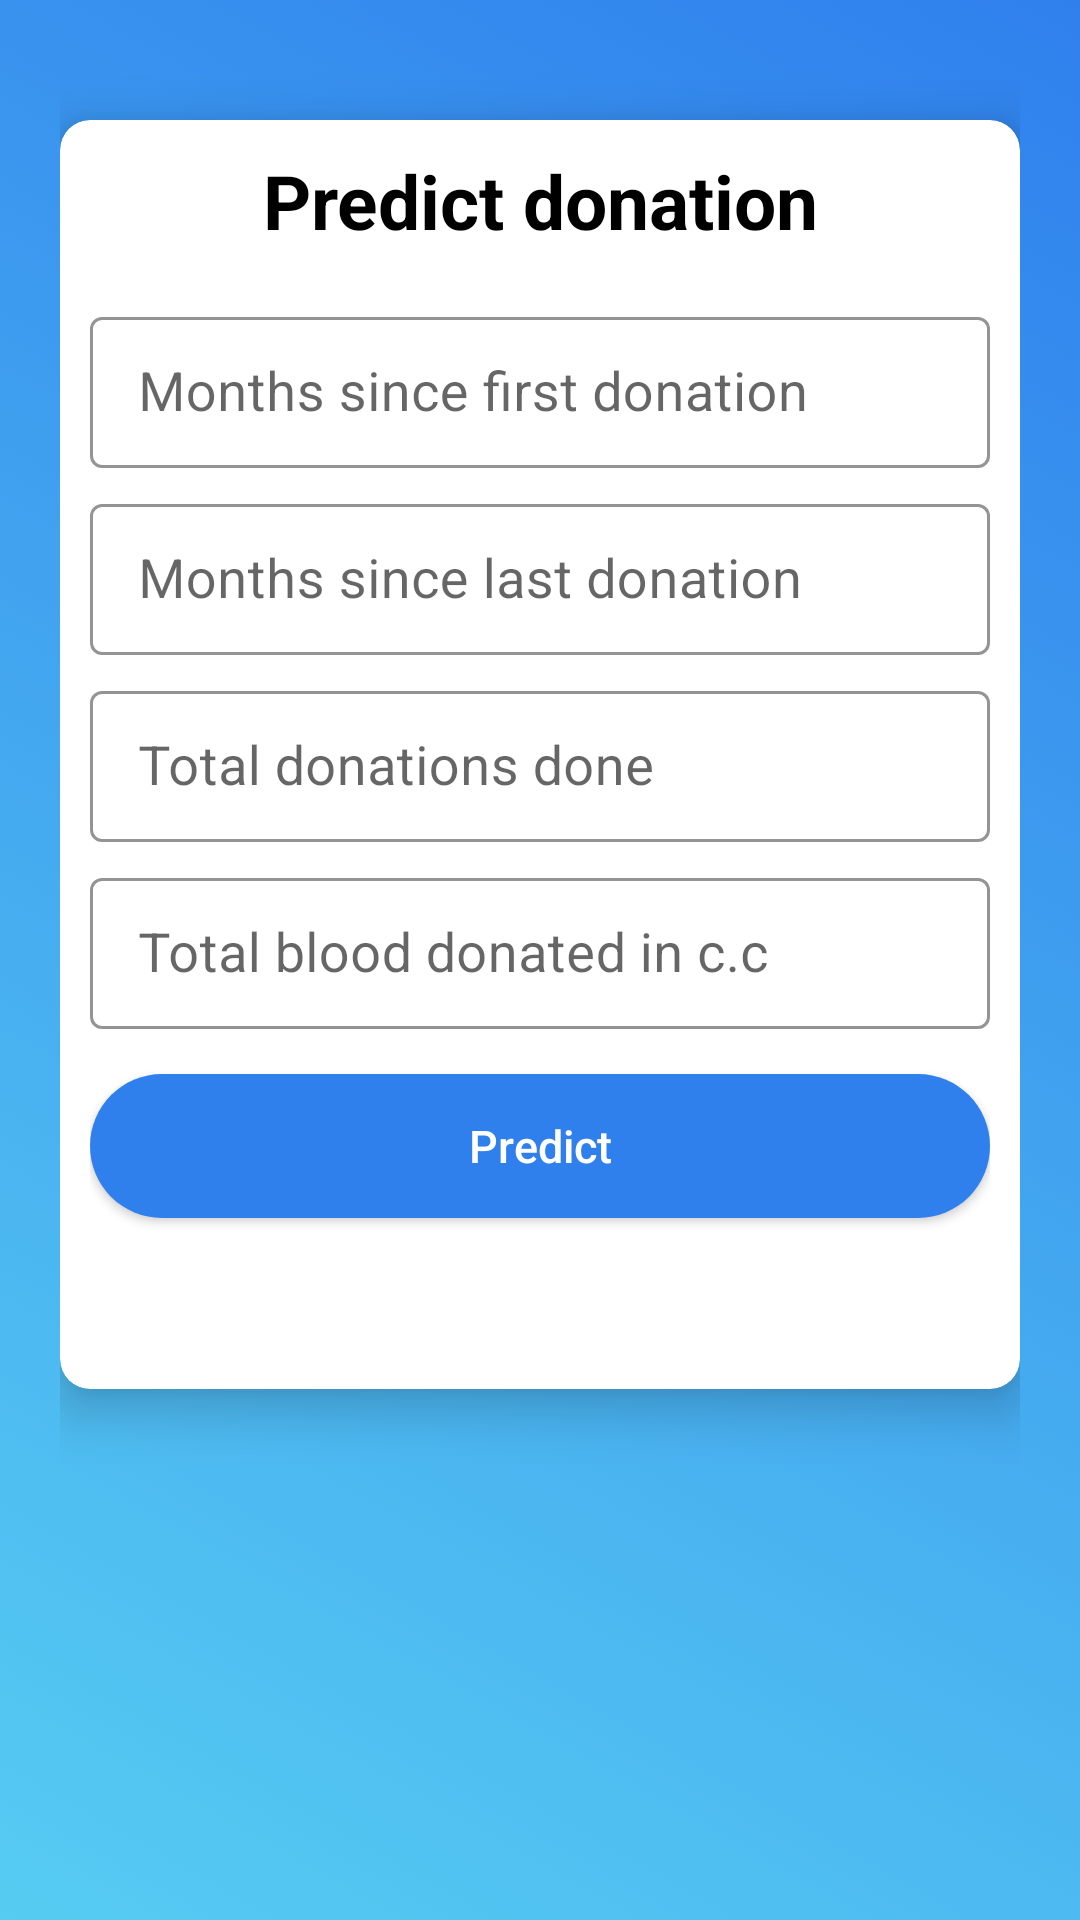

Android layout source for this screen:
<!-- AndroidManifest.xml: application theme Theme.DamuSasa -->
<!-- res/layout/activity_ml_model.xml -->
<?xml version="1.0" encoding="utf-8"?>
<ScrollView xmlns:android="http://schemas.android.com/apk/res/android"
    xmlns:app="http://schemas.android.com/apk/res-auto"
    xmlns:tools="http://schemas.android.com/tools"
    android:layout_width="match_parent"
    android:layout_height="match_parent"
    android:orientation="vertical"
    android:padding="20dp"
    android:background="@drawable/gradient_bg"
    tools:context=".ML_Model">

    <androidx.cardview.widget.CardView
        xmlns:app="http://schemas.android.com/apk/res-auto"
        android:layout_width="match_parent"
        android:layout_height="wrap_content"
        android:layout_marginTop="20dp"
        app:cardCornerRadius="10dp"
        app:cardElevation="10dp"
        app:cardBackgroundColor="#fff"
        android:elevation="10dp">

        <LinearLayout
            android:layout_width="match_parent"
            android:layout_height="wrap_content"
            android:layout_margin="10dp"
            android:orientation="vertical">


            <TextView
                android:text="Predict donation"
                android:textColor="#000"
                android:textSize="25sp"
                android:textStyle="bold"
                android:gravity="center"
                android:layout_width="match_parent"
                android:layout_height="wrap_content"/>

            <LinearLayout
                android:layout_width="match_parent"
                android:layout_height="wrap_content"
                android:layout_marginTop="10dp"
                android:orientation="vertical"
                android:layout_marginBottom="20dp">

                //first donation
                <com.google.android.material.textfield.TextInputLayout
                    android:layout_width="match_parent"
                    android:layout_height="wrap_content"
                    android:layout_marginTop="10dp"
                    android:theme="@style/TextInputLayoutStyle"
                    app:boxStrokeColor="#000"
                    app:hintTextAppearance="@drawable/gradient_bg"
                    style="@style/Widget.MaterialComponents.TextInputLayout.OutlinedBox.Dense">

                    <com.google.android.material.textfield.TextInputEditText
                        android:id="@+id/first_don"
                        android:layout_width="match_parent"
                        android:layout_height="wrap_content"
                        android:hint="Months since first donation"
                        android:inputType="number"
                        android:drawablePadding="10dp"
                        android:textColor="#000"
                        android:textSize="18sp"
                        android:textColorHint="#000"/>


                </com.google.android.material.textfield.TextInputLayout>

                //Last donation
                <com.google.android.material.textfield.TextInputLayout
                    android:layout_width="match_parent"
                    android:layout_height="wrap_content"
                    android:layout_marginTop="10dp"
                    android:theme="@style/TextInputLayoutStyle"
                    app:boxStrokeColor="#000"
                    app:hintTextAppearance="@drawable/gradient_bg"
                    style="@style/Widget.MaterialComponents.TextInputLayout.OutlinedBox.Dense">

                    <com.google.android.material.textfield.TextInputEditText
                        android:id="@+id/recency"
                        android:layout_width="match_parent"
                        android:layout_height="wrap_content"
                        android:hint="Months since last donation"
                        android:inputType="number"
                        android:drawablePadding="10dp"
                        android:textColor="#000"
                        android:textSize="18sp"
                        android:textColorHint="#000"/>


                </com.google.android.material.textfield.TextInputLayout>

                //Total donations
                <com.google.android.material.textfield.TextInputLayout
                    android:layout_width="match_parent"
                    android:layout_height="wrap_content"
                    android:layout_marginTop="10dp"
                    android:theme="@style/TextInputLayoutStyle"
                    app:boxStrokeColor="#000"
                    app:hintTextAppearance="@drawable/gradient_bg"
                    style="@style/Widget.MaterialComponents.TextInputLayout.OutlinedBox.Dense">

                    <com.google.android.material.textfield.TextInputEditText
                        android:id="@+id/total_don"
                        android:layout_width="match_parent"
                        android:layout_height="wrap_content"
                        android:hint="Total donations done"
                        android:inputType="number"
                        android:drawablePadding="10dp"
                        android:textColor="#000"
                        android:textSize="18sp"
                        android:textColorHint="#000"/>


                </com.google.android.material.textfield.TextInputLayout>

                //Total blood
                <com.google.android.material.textfield.TextInputLayout
                    android:layout_width="match_parent"
                    android:layout_height="wrap_content"
                    android:layout_marginTop="10dp"
                    android:theme="@style/TextInputLayoutStyle"
                    app:boxStrokeColor="#000"
                    app:hintTextAppearance="@drawable/gradient_bg"
                    style="@style/Widget.MaterialComponents.TextInputLayout.OutlinedBox.Dense">

                    <com.google.android.material.textfield.TextInputEditText
                        android:id="@+id/total_blood_donated"
                        android:layout_width="match_parent"
                        android:layout_height="wrap_content"
                        android:hint="Total blood donated in c.c"
                        android:inputType="number"
                        android:drawablePadding="10dp"
                        android:textColor="#000"
                        android:textSize="18sp"
                        android:textColorHint="#000"/>


                </com.google.android.material.textfield.TextInputLayout>

                <androidx.appcompat.widget.AppCompatButton
                    android:id="@+id/predict_button"
                    android:text="Predict"
                    android:textAllCaps="false"
                    android:layout_marginTop="15dp"
                    android:gravity="center"
                    android:layout_gravity="center"
                    android:textColor="#fff"
                    android:textSize="15sp"
                    android:textAlignment="center"
                    android:height="45dp"
                    android:background="@drawable/buttons_background"
                    android:layout_width="match_parent"
                    android:layout_height="wrap_content"/>

                <TextView
                    android:id="@+id/result"
                    android:text=""
                    android:textSize="20dp"
                    android:layout_width="wrap_content"
                    android:layout_height="match_parent"/>

            </LinearLayout>

        </LinearLayout>
    </androidx.cardview.widget.CardView>

</ScrollView>
<!-- resources referenced by this layout -->
<resources>
  <!-- drawable buttons_background (drawable) -->
  <?xml version="1.0" encoding="utf-8"?>
  <shape xmlns:android="http://schemas.android.com/apk/res/android">
      <solid
          android:color="#2F80ED"/>
      <corners
          android:radius="30dp"/>
  
  </shape>
  <!-- drawable gradient_bg (drawable) -->
  <?xml version="1.0" encoding="utf-8"?>
  <selector xmlns:android="http://schemas.android.com/apk/res/android">
      <item>
          <shape>
              <gradient
                  android:startColor="#56CCF2"
                  android:endColor="#2F80ED"
                  android:angle="45"/>
          </shape>
      </item>
  
  </selector>
  <style name="TextInputLayoutStyle" parent="Widget.MaterialComponents.TextInputLayout.OutlinedBox">
          <item name="boxStrokeColor">#fff</item>
          <item name="boxStrokeWidth">2dp</item>
      </style>
  <style name="Theme.DamuSasa" parent="Theme.MaterialComponents.DayNight.NoActionBar">
          
          <item name="colorPrimary">@color/purple_500</item>
          <item name="colorPrimaryVariant">@color/purple_700</item>
          <item name="colorOnPrimary">@color/white</item>
          
          <item name="colorSecondary">@color/teal_200</item>
          <item name="colorSecondaryVariant">@color/teal_700</item>
          <item name="colorOnSecondary">@color/black</item>
          
          <item name="android:statusBarColor" tools:targetApi="l">?attr/colorPrimaryVariant</item>
          
      </style>
  <color name="purple_500">#FF6200EE</color>
  <color name="purple_700">#FF3700B3</color>
  <color name="white">#FFFFFFFF</color>
  <color name="teal_200">#FF03DAC5</color>
  <color name="teal_700">#FF018786</color>
  <color name="black">#FF000000</color>
</resources>
